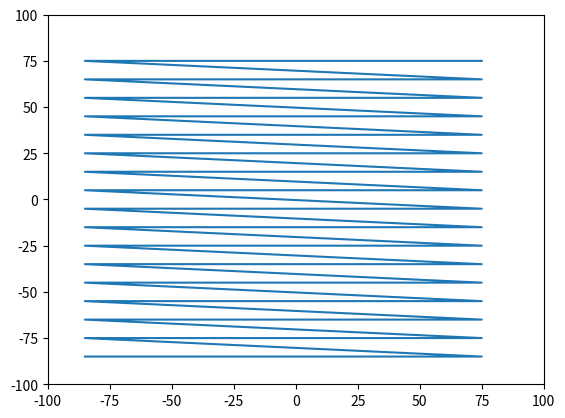

Generate this figure with matplotlib:

import numpy as np
import matplotlib.pyplot as plt

bounding_box_1=np.array([[ -85, -85],[ -75, -85],[ -65, -85],[ -55, -85],[ -45, -85],[ -35, -85],[ -25, -85],[ -15, -85],[ -5, -85],[ 5, -85],[ 15, -85],[ 25, -85],[ 35, -85],[ 45, -85],[ 55, -85],[ 65, -85],[ 75, -85],[ -85, -75],[ -75, -75],[ -65, -75],[ -55, -75],[ -45, -75],[ -35, -75],[ -25, -75],[ -15, -75],[ -5, -75],[ 5, -75],[ 15, -75],[ 25, -75],[ 35, -75],[ 45, -75],[ 55, -75],[ 65, -75],[ 75, -75],[ -85, -65],[ -75, -65],[ -65, -65],[ -55, -65],[ -45, -65],[ -35, -65],[ -25, -65],[ -15, -65],[ -5, -65],[ 5, -65],[ 15, -65],[ 25, -65],[ 35, -65],[ 45, -65],[ 55, -65],[ 65, -65],[ 75, -65],[ -85, -55],[ -75, -55],[ -65, -55],[ -55, -55],[ -45, -55],[ -35, -55],[ -25, -55],[ -15, -55],[ -5, -55],[ 5, -55],[ 15, -55],[ 25, -55],[ 35, -55],[ 45, -55],[ 55, -55],[ 65, -55],[ 75, -55],[ -85, -45],[ -75, -45],[ -65, -45],[ -55, -45],[ -45, -45],[ -35, -45],[ -25, -45],[ -15, -45],[ -5, -45],[ 5, -45],[ 15, -45],[ 25, -45],[ 35, -45],[ 45, -45],[ 55, -45],[ 65, -45],[ 75, -45],[ -85, -35],[ -75, -35],[ -65, -35],[ -55, -35],[ -45, -35],[ -35, -35],[ -25, -35],[ -15, -35],[ -5, -35],[ 5, -35],[ 15, -35],[ 25, -35],[ 35, -35],[ 45, -35],[ 55, -35],[ 65, -35],[ 75, -35],[ -85, -25],[ -75, -25],[ -65, -25],[ -55, -25],[ -45, -25],[ -35, -25],[ -25, -25],[ -15, -25],[ -5, -25],[ 5, -25],[ 15, -25],[ 25, -25],[ 35, -25],[ 45, -25],[ 55, -25],[ 65, -25],[ 75, -25],[ -85, -15],[ -75, -15],[ -65, -15],[ -55, -15],[ -45, -15],[ -35, -15],[ -25, -15],[ -15, -15],[ -5, -15],[ 5, -15],[ 15, -15],[ 25, -15],[ 35, -15],[ 45, -15],[ 55, -15],[ 65, -15],[ 75, -15],[ -85, -5],[ -75, -5],[ -65, -5],[ -55, -5],[ -45, -5],[ -35, -5],[ -25, -5],[ -15, -5],[ -5, -5],[ 5, -5],[ 15, -5],[ 25, -5],[ 35, -5],[ 45, -5],[ 55, -5],[ 65, -5],[ 75, -5],[ -85, 5],[ -75, 5],[ -65, 5],[ -55, 5],[ -45, 5],[ -35, 5],[ -25, 5],[ -15, 5],[ -5, 5],[ 5, 5],[ 15, 5],[ 25, 5],[ 35, 5],[ 45, 5],[ 55, 5],[ 65, 5],[ 75, 5],[ -85, 15],[ -75, 15],[ -65, 15],[ -55, 15],[ -45, 15],[ -35, 15],[ -25, 15],[ -15, 15],[ -5, 15],[ 5, 15],[ 15, 15],[ 25, 15],[ 35, 15],[ 45, 15],[ 55, 15],[ 65, 15],[ 75, 15],[ -85, 25],[ -75, 25],[ -65, 25],[ -55, 25],[ -45, 25],[ -35, 25],[ -25, 25],[ -15, 25],[ -5, 25],[ 5, 25],[ 15, 25],[ 25, 25],[ 35, 25],[ 45, 25],[ 55, 25],[ 65, 25],[ 75, 25],[ -85, 35],[ -75, 35],[ -65, 35],[ -55, 35],[ -45, 35],[ -35, 35],[ -25, 35],[ -15, 35],[ -5, 35],[ 5, 35],[ 15, 35],[ 25, 35],[ 35, 35],[ 45, 35],[ 55, 35],[ 65, 35],[ 75, 35],[ -85, 45],[ -75, 45],[ -65, 45],[ -55, 45],[ -45, 45],[ -35, 45],[ -25, 45],[ -15, 45],[ -5, 45],[ 5, 45],[ 15, 45],[ 25, 45],[ 35, 45],[ 45, 45],[ 55, 45],[ 65, 45],[ 75, 45],[ -85, 55],[ -75, 55],[ -65, 55],[ -55, 55],[ -45, 55],[ -35, 55],[ -25, 55],[ -15, 55],[ -5, 55],[ 5, 55],[ 15, 55],[ 25, 55],[ 35, 55],[ 45, 55],[ 55, 55],[ 65, 55],[ 75, 55],[ -85, 65],[ -75, 65],[ -65, 65],[ -55, 65],[ -45, 65],[ -35, 65],[ -25, 65],[ -15, 65],[ -5, 65],[ 5, 65],[ 15, 65],[ 25, 65],[ 35, 65],[ 45, 65],[ 55, 65],[ 65, 65],[ 75, 65],[ -85, 75],[ -75, 75],[ -65, 75],[ -55, 75],[ -45, 75],[ -35, 75],[ -25, 75],[ -15, 75],[ -5, 75],[ 5, 75],[ 15, 75],[ 25, 75],[ 35, 75],[ 45, 75],[ 55, 75],[ 65, 75],[ 75, 75]])
bounding_box_2=([ -85, -75, -65, -55, -45, -35, -25, -15, -5, 5, 15, 25, 35, 45, 55, 65, 75, -85, -75, -65, -55, -45, -35, -25, -15, -5, 5, 15, 25, 35, 45, 55, 65, 75, -85, -75, -65, -55, -45, -35, -25, -15, -5, 5, 15, 25, 35, 45, 55, 65, 75, -85, -75, -65, -55, -45, -35, -25, -15, -5, 5, 15, 25, 35, 45, 55, 65, 75, -85, -75, -65, -55, -45, -35, -25, -15, -5, 5, 15, 25, 35, 45, 55, 65, 75, -85, -75, -65, -55, -45, -35, -25, -15, -5, 5, 15, 25, 35, 45, 55, 65, 75, -85, -75, -65, -55, -45, -35, -25, -15, -5, 5, 15, 25, 35, 45, 55, 65, 75, -85, -75, -65, -55, -45, -35, -25, -15, -5, 5, 15, 25, 35, 45, 55, 65, 75, -85, -75, -65, -55, -45, -35, -25, -15, -5, 5, 15, 25, 35, 45, 55, 65, 75, -85, -75, -65, -55, -45, -35, -25, -15, -5, 5, 15, 25, 35, 45, 55, 65, 75, -85, -75, -65, -55, -45, -35, -25, -15, -5, 5, 15, 25, 35, 45, 55, 65, 75, -85, -75, -65, -55, -45, -35, -25, -15, -5, 5, 15, 25, 35, 45, 55, 65, 75, -85, -75, -65, -55, -45, -35, -25, -15, -5, 5, 15, 25, 35, 45, 55, 65, 75, -85, -75, -65, -55, -45, -35, -25, -15, -5, 5, 15, 25, 35, 45, 55, 65, 75, -85, -75, -65, -55, -45, -35, -25, -15, -5, 5, 15, 25, 35, 45, 55, 65, 75, -85, -75, -65, -55, -45, -35, -25, -15, -5, 5, 15, 25, 35, 45, 55, 65, 75, -85, -75, -65, -55, -45, -35, -25, -15, -5, 5, 15, 25, 35, 45, 55, 65, 75 ],[ -85, -85, -85, -85, -85, -85, -85, -85, -85, -85, -85, -85, -85, -85, -85, -85, -85, -75, -75, -75, -75, -75, -75, -75, -75, -75, -75, -75, -75, -75, -75, -75, -75, -75, -65, -65, -65, -65, -65, -65, -65, -65, -65, -65, -65, -65, -65, -65, -65, -65, -65, -55, -55, -55, -55, -55, -55, -55, -55, -55, -55, -55, -55, -55, -55, -55, -55, -55, -45, -45, -45, -45, -45, -45, -45, -45, -45, -45, -45, -45, -45, -45, -45, -45, -45, -35, -35, -35, -35, -35, -35, -35, -35, -35, -35, -35, -35, -35, -35, -35, -35, -35, -25, -25, -25, -25, -25, -25, -25, -25, -25, -25, -25, -25, -25, -25, -25, -25, -25, -15, -15, -15, -15, -15, -15, -15, -15, -15, -15, -15, -15, -15, -15, -15, -15, -15, -5, -5, -5, -5, -5, -5, -5, -5, -5, -5, -5, -5, -5, -5, -5, -5, -5, 5, 5, 5, 5, 5, 5, 5, 5, 5, 5, 5, 5, 5, 5, 5, 5, 5, 15, 15, 15, 15, 15, 15, 15, 15, 15, 15, 15, 15, 15, 15, 15, 15, 15, 25, 25, 25, 25, 25, 25, 25, 25, 25, 25, 25, 25, 25, 25, 25, 25, 25, 35, 35, 35, 35, 35, 35, 35, 35, 35, 35, 35, 35, 35, 35, 35, 35, 35, 45, 45, 45, 45, 45, 45, 45, 45, 45, 45, 45, 45, 45, 45, 45, 45, 45, 55, 55, 55, 55, 55, 55, 55, 55, 55, 55, 55, 55, 55, 55, 55, 55, 55, 65, 65, 65, 65, 65, 65, 65, 65, 65, 65, 65, 65, 65, 65, 65, 65, 65, 75, 75, 75, 75, 75, 75, 75, 75, 75, 75, 75, 75, 75, 75, 75, 75, 75 ] )
a=np.diag(range(15))
print(a)
#print(len(bounding_box))
#print(bounding_box.size)
#print(bounding_box.shape)
#print(bounding_box.reshape(2,289))
#plt.matshow(bounding_box.reshape(2,289))
#(nrows, ncols) = bounding_box.shape
#pixel_plot=plt.figure() #make plot
#plt.title("bounding box")
plt.plot([ -85, -75, -65, -55, -45, -35, -25, -15, -5, 5, 15, 25, 35, 45, 55, 65, 75, -85, -75, -65, -55, -45, -35, -25, -15, -5, 5, 15, 25, 35, 45, 55, 65, 75, -85, -75, -65, -55, -45, -35, -25, -15, -5, 5, 15, 25, 35, 45, 55, 65, 75, -85, -75, -65, -55, -45, -35, -25, -15, -5, 5, 15, 25, 35, 45, 55, 65, 75, -85, -75, -65, -55, -45, -35, -25, -15, -5, 5, 15, 25, 35, 45, 55, 65, 75, -85, -75, -65, -55, -45, -35, -25, -15, -5, 5, 15, 25, 35, 45, 55, 65, 75, -85, -75, -65, -55, -45, -35, -25, -15, -5, 5, 15, 25, 35, 45, 55, 65, 75, -85, -75, -65, -55, -45, -35, -25, -15, -5, 5, 15, 25, 35, 45, 55, 65, 75, -85, -75, -65, -55, -45, -35, -25, -15, -5, 5, 15, 25, 35, 45, 55, 65, 75, -85, -75, -65, -55, -45, -35, -25, -15, -5, 5, 15, 25, 35, 45, 55, 65, 75, -85, -75, -65, -55, -45, -35, -25, -15, -5, 5, 15, 25, 35, 45, 55, 65, 75, -85, -75, -65, -55, -45, -35, -25, -15, -5, 5, 15, 25, 35, 45, 55, 65, 75, -85, -75, -65, -55, -45, -35, -25, -15, -5, 5, 15, 25, 35, 45, 55, 65, 75, -85, -75, -65, -55, -45, -35, -25, -15, -5, 5, 15, 25, 35, 45, 55, 65, 75, -85, -75, -65, -55, -45, -35, -25, -15, -5, 5, 15, 25, 35, 45, 55, 65, 75, -85, -75, -65, -55, -45, -35, -25, -15, -5, 5, 15, 25, 35, 45, 55, 65, 75, -85, -75, -65, -55, -45, -35, -25, -15, -5, 5, 15, 25, 35, 45, 55, 65, 75 ],[ -85, -85, -85, -85, -85, -85, -85, -85, -85, -85, -85, -85, -85, -85, -85, -85, -85, -75, -75, -75, -75, -75, -75, -75, -75, -75, -75, -75, -75, -75, -75, -75, -75, -75, -65, -65, -65, -65, -65, -65, -65, -65, -65, -65, -65, -65, -65, -65, -65, -65, -65, -55, -55, -55, -55, -55, -55, -55, -55, -55, -55, -55, -55, -55, -55, -55, -55, -55, -45, -45, -45, -45, -45, -45, -45, -45, -45, -45, -45, -45, -45, -45, -45, -45, -45, -35, -35, -35, -35, -35, -35, -35, -35, -35, -35, -35, -35, -35, -35, -35, -35, -35, -25, -25, -25, -25, -25, -25, -25, -25, -25, -25, -25, -25, -25, -25, -25, -25, -25, -15, -15, -15, -15, -15, -15, -15, -15, -15, -15, -15, -15, -15, -15, -15, -15, -15, -5, -5, -5, -5, -5, -5, -5, -5, -5, -5, -5, -5, -5, -5, -5, -5, -5, 5, 5, 5, 5, 5, 5, 5, 5, 5, 5, 5, 5, 5, 5, 5, 5, 5, 15, 15, 15, 15, 15, 15, 15, 15, 15, 15, 15, 15, 15, 15, 15, 15, 15, 25, 25, 25, 25, 25, 25, 25, 25, 25, 25, 25, 25, 25, 25, 25, 25, 25, 35, 35, 35, 35, 35, 35, 35, 35, 35, 35, 35, 35, 35, 35, 35, 35, 35, 45, 45, 45, 45, 45, 45, 45, 45, 45, 45, 45, 45, 45, 45, 45, 45, 45, 55, 55, 55, 55, 55, 55, 55, 55, 55, 55, 55, 55, 55, 55, 55, 55, 55, 65, 65, 65, 65, 65, 65, 65, 65, 65, 65, 65, 65, 65, 65, 65, 65, 65, 75, 75, 75, 75, 75, 75, 75, 75, 75, 75, 75, 75, 75, 75, 75, 75, 75 ])
plt.axis([-100, 100, -100, 100])
plt.show()

